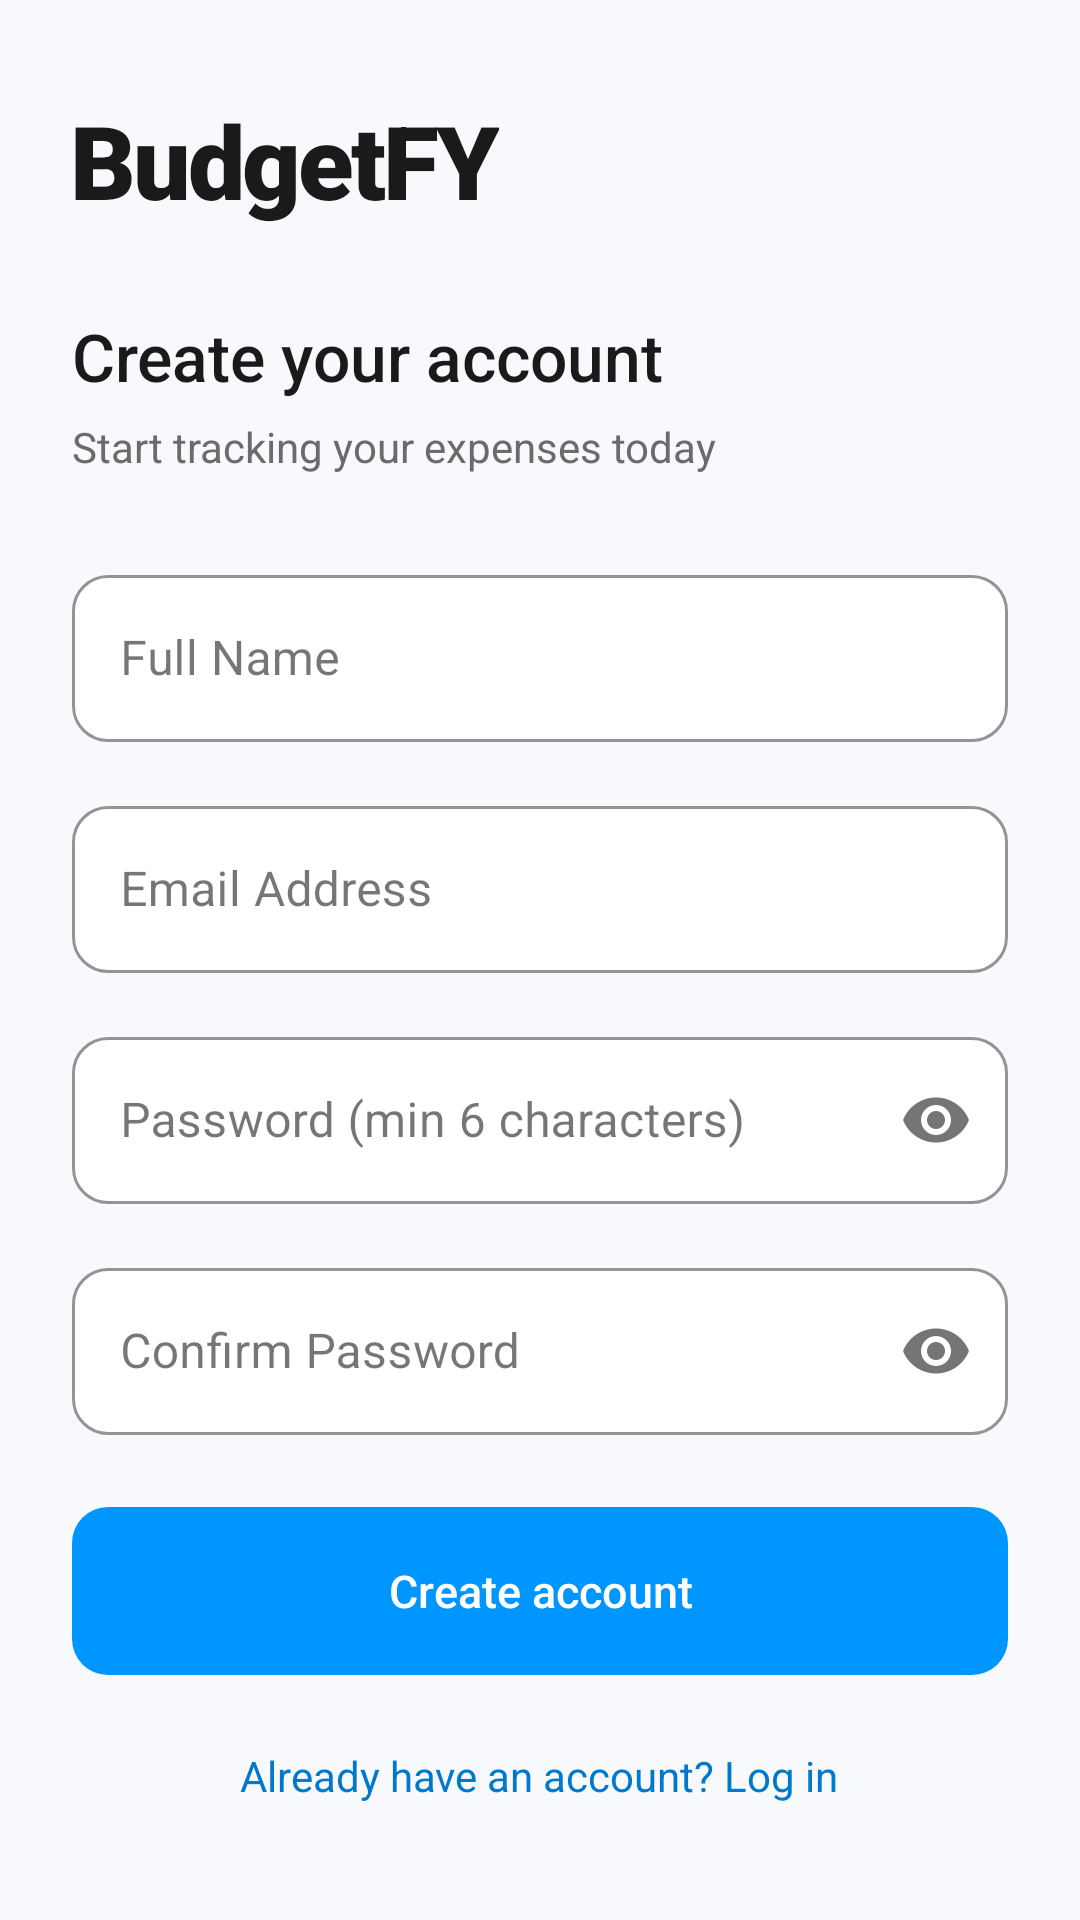

Layout XML and referenced resources for this Android screen:
<!-- AndroidManifest.xml: application theme Theme.BudgetFY -->
<!-- res/layout/activity_register.xml -->
<?xml version="1.0" encoding="utf-8"?>
<LinearLayout xmlns:android="http://schemas.android.com/apk/res/android"
    xmlns:app="http://schemas.android.com/apk/res-auto"
    android:layout_width="match_parent"
    android:layout_height="match_parent"
    android:orientation="vertical"
    android:padding="24dp"
    android:gravity="center_vertical"
    android:background="@color/page_bg">

    <TextView
        android:layout_width="wrap_content"
        android:layout_height="wrap_content"
        android:layout_marginBottom="28dp"
        android:fontFamily="sans-serif-black"
        android:letterSpacing="-0.03"
        android:text="BudgetFY"
        android:textColor="@color/text_primary"
        android:textSize="34sp" />

    <TextView
        android:layout_width="wrap_content"
        android:layout_height="wrap_content"
        android:text="@string/create_your_account"
        android:textSize="22sp"
        android:fontFamily="sans-serif-medium"
        android:textColor="@color/text_primary"
        android:layout_marginBottom="6dp"/>

    <TextView
        android:layout_width="wrap_content"
        android:layout_height="wrap_content"
        android:text="@string/start_tracking_your_expenses_today"
        android:textSize="14sp"
        android:textColor="@color/text_secondary"
        android:layout_marginBottom="28dp"/>

    
    <com.google.android.material.textfield.TextInputLayout
        android:layout_width="match_parent"
        android:layout_height="wrap_content"
        android:layout_marginBottom="16dp"
        style="@style/Widget.App.TextInput">

        <com.google.android.material.textfield.TextInputEditText
            android:id="@+id/nameEditText"
            android:layout_width="match_parent"
            android:layout_height="wrap_content"
            android:hint="@string/full_name"
            android:inputType="textPersonName" />
    </com.google.android.material.textfield.TextInputLayout>

    
    <com.google.android.material.textfield.TextInputLayout
        android:layout_width="match_parent"
        android:layout_height="wrap_content"
        android:layout_marginBottom="16dp"
        style="@style/Widget.App.TextInput">

        <com.google.android.material.textfield.TextInputEditText
            android:id="@+id/emailEditText"
            android:layout_width="match_parent"
            android:layout_height="wrap_content"
            android:hint="@string/email_address"
            android:inputType="textEmailAddress" />
    </com.google.android.material.textfield.TextInputLayout>

    
    <com.google.android.material.textfield.TextInputLayout
        android:layout_width="match_parent"
        android:layout_height="wrap_content"
        android:layout_marginBottom="16dp"
        style="@style/Widget.App.TextInput"
        app:passwordToggleEnabled="true">

        <com.google.android.material.textfield.TextInputEditText
            android:id="@+id/passwordEditText"
            android:layout_width="match_parent"
            android:layout_height="wrap_content"
            android:hint="@string/password_min_6_characters"
            android:inputType="textPassword" />
    </com.google.android.material.textfield.TextInputLayout>

    
    <com.google.android.material.textfield.TextInputLayout
        android:layout_width="match_parent"
        android:layout_height="wrap_content"
        android:layout_marginBottom="24dp"
        style="@style/Widget.App.TextInput"
        app:passwordToggleEnabled="true">

        <com.google.android.material.textfield.TextInputEditText
            android:id="@+id/confirmPasswordEditText"
            android:layout_width="match_parent"
            android:layout_height="wrap_content"
            android:hint="@string/confirm_password"
            android:inputType="textPassword" />
    </com.google.android.material.textfield.TextInputLayout>

    
    <com.google.android.material.button.MaterialButton
        android:id="@+id/registerButton"
        android:layout_width="match_parent"
        android:layout_height="56dp"
        android:text="@string/create_account"
        android:layout_marginBottom="16dp"/>

    
    <ProgressBar
        android:id="@+id/registerProgressBar"
        android:layout_width="48dp"
        android:layout_height="48dp"
        android:visibility="gone"
        android:layout_marginBottom="16dp"/>

    
    <TextView
        android:id="@+id/loginLink"
        android:layout_width="wrap_content"
        android:layout_height="wrap_content"
        android:layout_gravity="center_horizontal"
        android:padding="8dp"
        android:text="@string/already_have_an_account_log_in"
        android:textColor="@color/accent_text"
        android:textSize="14sp"/>

</LinearLayout>
<!-- resources referenced by this layout -->
<resources>
  <color name="accent_text">#0078CC</color>
  <color name="page_bg">#F7F9FC</color>
  <color name="text_primary">#1A1A1A</color>
  <color name="text_secondary">#6B6B6B</color>
  <string name="already_have_an_account_log_in">Already have an account? Log in</string>
  <string name="confirm_password">Confirm Password</string>
  <string name="create_account">Create account</string>
  <string name="create_your_account">Create your account</string>
  <string name="email_address">Email Address</string>
  <string name="full_name">Full Name</string>
  <string name="password_min_6_characters">Password (min 6 characters)</string>
  <string name="start_tracking_your_expenses_today">Start tracking your expenses today</string>
  <color name="brand_blue">#0096FF</color>
  <color name="card_bg">#FFFFFF</color>
  <color name="brand_blue_dark">#0078CC</color>
  <color name="white">#FFFFFFFF</color>
  <style name="ShapeAppearance.App.Small" parent="ShapeAppearance.MaterialComponents.SmallComponent">
          <item name="cornerFamily">rounded</item>
          <item name="cornerSize">12dp</item>
      </style>
  <style name="ShapeAppearance.App.Medium" parent="ShapeAppearance.MaterialComponents.MediumComponent">
          <item name="cornerFamily">rounded</item>
          <item name="cornerSize">14dp</item>
      </style>
  <style name="Widget.App.Toolbar" parent="Widget.AppCompat.Toolbar">
          <item name="android:background">@color/page_bg</item>
          <item name="titleTextAppearance">@style/TextAppearance.App.ToolbarTitle</item>
          <item name="titleTextColor">@color/text_primary</item>
      </style>
  <style name="Widget.App.LinearProgress" parent="Widget.MaterialComponents.LinearProgressIndicator">
          <item name="trackThickness">6dp</item>
          <item name="trackCornerRadius">3dp</item>
          <item name="indicatorColor">@color/brand_blue</item>
          <item name="trackColor">@color/progress_track</item>
      </style>
  <style name="Widget.App.AutoComplete" parent="Widget.AppCompat.AutoCompleteTextView">
          <item name="android:popupBackground">@drawable/bg_popup</item>
          <item name="android:dropDownVerticalOffset">6dp</item>
      </style>
  <color name="stroke">#E7EAF0</color>
  <color name="stroke_strong">#D6DBE3</color>
  <color name="surface_muted">#F2F4F8</color>
  <style name="TextAppearance.App.ToolbarTitle" parent="TextAppearance.Widget.AppCompat.Toolbar.Title">
          <item name="android:textSize">18sp</item>
          <item name="android:fontFamily">sans-serif-medium</item>
          <item name="android:textColor">@color/text_primary</item>
      </style>
  <color name="progress_track">#E9EDF2</color>
  <style name="ShapeAppearance.App.Dialog" parent="ShapeAppearance.MaterialComponents.MediumComponent">
          <item name="cornerFamily">rounded</item>
          <item name="cornerSize">20dp</item>
      </style>
  <style name="MaterialAlertDialog.App.Title" parent="MaterialAlertDialog.MaterialComponents.Title.Text">
          <item name="android:textSize">18sp</item>
          <item name="android:fontFamily">sans-serif-medium</item>
          <item name="android:textColor">@color/text_primary</item>
      </style>
  <style name="MaterialAlertDialog.App.Body" parent="MaterialAlertDialog.MaterialComponents.Body.Text">
          <item name="android:textSize">14sp</item>
          <item name="android:textColor">@color/text_secondary</item>
          <item name="android:lineSpacingExtra">2dp</item>
      </style>
  <style name="Widget.App.DialogButton.Cancel">
          <item name="android:textColor">@color/text_secondary</item>
      </style>
  <style name="Widget.App.DialogButton.Danger">
          <item name="android:textColor">@color/danger_red</item>
      </style>
  <color name="danger_red">#F44336</color>
</resources>
